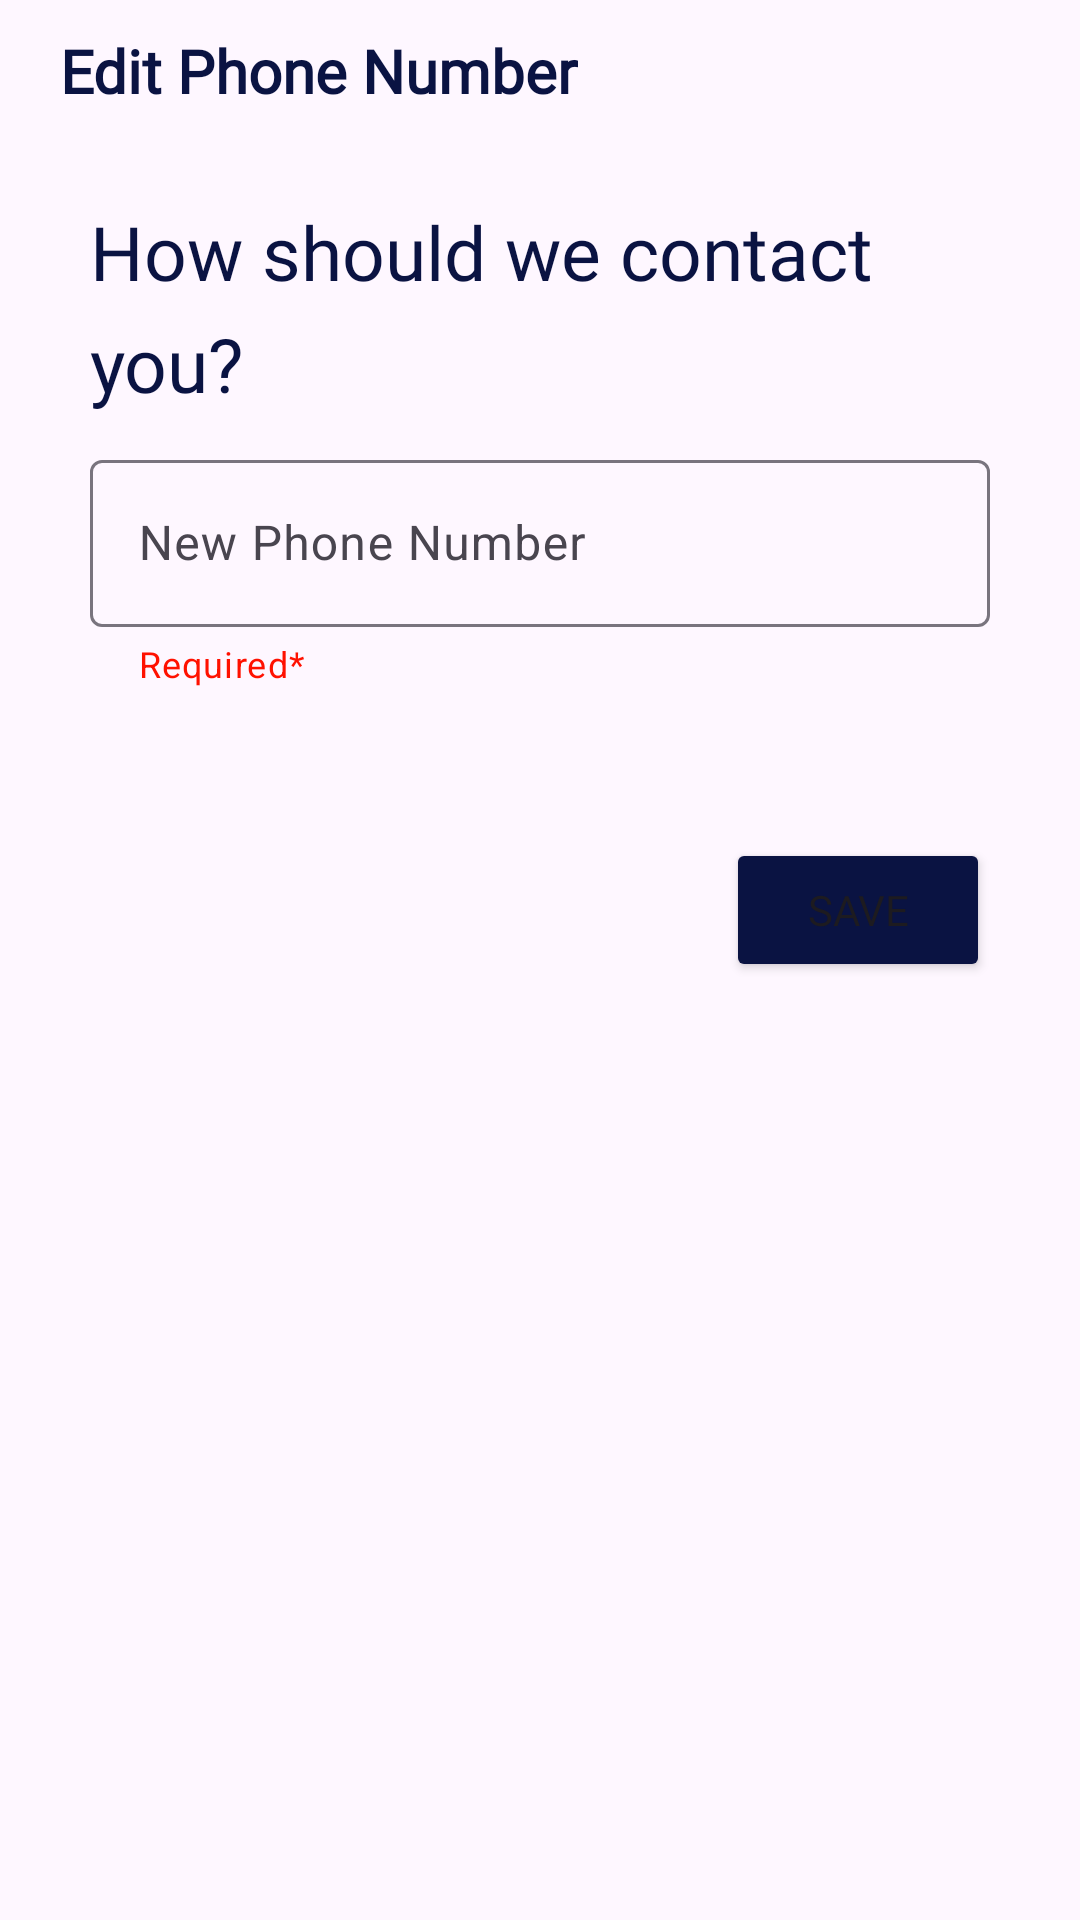

Reconstruct the res/layout file that produces this screen, plus the resources it refers to.
<!-- AndroidManifest.xml: application theme Theme.TumpangMou -->
<!-- res/layout/fragment_edit_phone_num.xml -->
<?xml version="1.0" encoding="utf-8"?>
<androidx.constraintlayout.widget.ConstraintLayout xmlns:android="http://schemas.android.com/apk/res/android"
    xmlns:app="http://schemas.android.com/apk/res-auto"
    xmlns:tools="http://schemas.android.com/tools"
    android:layout_width="match_parent"
    android:layout_height="match_parent"
    tools:context=".MainActivity"
    android:backgroundTint="@color/grey">

    <LinearLayout
        android:id="@+id/upButtonEditPhoneLayout"
        android:layout_width="match_parent"
        android:layout_height="wrap_content"
        android:layout_marginStart="20dp"
        android:layout_marginTop="10dp"
        android:orientation="horizontal"
        app:layout_constraintStart_toStartOf="parent"
        app:layout_constraintTop_toTopOf="parent">

        <ImageButton
            android:id="@+id/upButtonEditPhone"
            android:layout_width="wrap_content"
            android:layout_height="wrap_content"
            android:layout_gravity="center"
            android:background="@color/transparent"
            android:src="@drawable/baseline_arrow_back_ios_24" />

        <TextView
            android:id="@+id/upButtonTextEditPhone"
            android:layout_width="wrap_content"
            android:layout_height="wrap_content"
            android:layout_gravity="center"
            android:backgroundTint="@color/transparent"
            android:fontFamily="@font/cooper"
            android:text="@string/editPhoneNumber"
            android:textColor="@color/blue"
            android:textSize="20dp"
            android:textStyle="bold" />

    </LinearLayout>

    <TextView
        android:id="@+id/editPhoneTitle"
        android:layout_width="0dp"
        android:layout_height="wrap_content"
        android:layout_marginStart="30dp"
        android:layout_marginTop="30dp"
        android:layout_marginEnd="30dp"
        android:fontFamily="@font/cooper"
        android:lineSpacingExtra="8dp"
        android:text="@string/editPhoneNumberText"
        android:textAlignment="textStart"
        android:textColor="@color/blue"
        android:textSize="25dp"
        app:layout_constraintEnd_toEndOf="parent"
        app:layout_constraintHorizontal_bias="0.0"
        app:layout_constraintStart_toStartOf="parent"
        app:layout_constraintTop_toBottomOf="@+id/upButtonEditPhoneLayout" />

    <com.google.android.material.textfield.TextInputLayout
        android:id="@+id/editPhoneInput"
        style="@style/ThemeOverlay.Material3.TextInputEditText.OutlinedBox"
        android:layout_width="match_parent"
        android:layout_height="wrap_content"
        android:layout_marginStart="30dp"
        android:layout_marginTop="10dp"
        android:layout_marginEnd="30dp"
        app:endIconMode="clear_text"
        app:helperText="@string/required"
        app:helperTextTextColor="@color/red"
        app:layout_constraintEnd_toEndOf="parent"
        app:layout_constraintStart_toStartOf="parent"
        app:layout_constraintTop_toBottomOf="@+id/editPhoneTitle"
        app:placeholderText="@string/phoneHolder"
        app:placeholderTextColor="@color/hint"
        app:startIconDrawable="@drawable/baseline_phone_24"
        app:prefixText="+60"
        app:counterMaxLength="10">

        <com.google.android.material.textfield.TextInputEditText
            android:id="@+id/editPhoneInputText"
            android:layout_width="match_parent"
            android:layout_height="wrap_content"
            android:hint="New Phone Number"
            android:inputType="phone"
            android:maxLength="11"
            tools:layout_editor_absoluteX="122dp" />

    </com.google.android.material.textfield.TextInputLayout>


    <Button
        android:id="@+id/editPhoneNumberButton"
        android:layout_width="wrap_content"
        android:layout_height="wrap_content"
        android:layout_marginTop="50dp"
        android:backgroundTint="@color/blue"
        android:fontFamily="@font/cooper"
        android:text="@string/saveEdit"
        android:textAllCaps="true"
        app:layout_constraintEnd_toEndOf="@+id/editPhoneInput"
        app:layout_constraintTop_toBottomOf="@+id/editPhoneInput" />

</androidx.constraintlayout.widget.ConstraintLayout>
<!-- resources referenced by this layout -->
<resources>
  <color name="blue">#0A1342</color>
  <color name="grey">#F6F8FA</color>
  <color name="hint">#9FA0A2</color>
  <color name="red">#FF1100</color>
  <color name="transparent">#00F44336</color>
  <string name="editPhoneNumber">Edit Phone Number</string>
  <string name="editPhoneNumberText">How should we contact you?</string>
  <string name="phoneHolder">123456789</string>
  <string name="required">Required*</string>
  <string name="saveEdit">Save</string>
  <style name="Theme.TumpangMou" parent="Base.Theme.TumpangMou" />
  <style name="Base.Theme.TumpangMou" parent="Theme.Material3.DayNight.NoActionBar">
          
          
      </style>
</resources>
